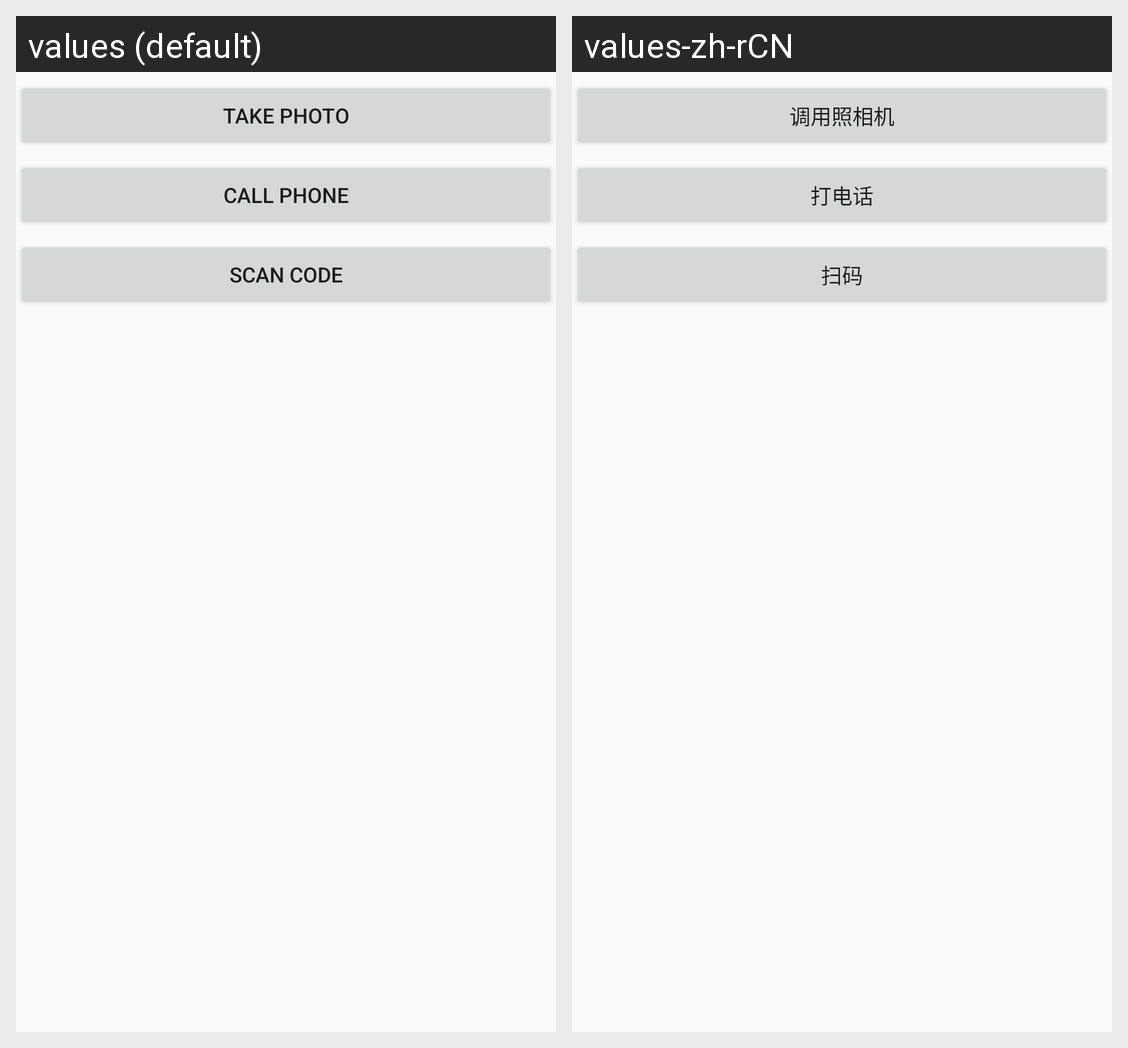

Locale-by-locale string values for the Android screen shown in this grid:
Android screen res/layout/activity_runtime_permission.xml rendered under 2 locales, left to right: values (default), values-zh-rCN. Device: Nexus 5 (rendered at 1080×1920; each locale shown at half size, 540×960, under a caption strip naming it); theme AppTheme.
Strings drawn on this screen, with the default value and each locale's value (text and hints the layout hard-codes, and strings that could not be matched under every locale, appear in the picture but are not listed):

string_take_photo
  values: Take Photo
  values-zh-rCN: 调用照相机

string_call_phone
  values: Call Phone
  values-zh-rCN: 打电话

string_scan_code
  values: Scan Code
  values-zh-rCN: 扫码
